Run: headless pygame with SDL's dummy video driver; simulated clock (each Clock.tick advances the game by its frame time, no real sleeping); random seed 0; keys injected as events and as key.get_pressed() state; mouse plan: one left click at the window centre at the start of phase 2, then a move to the lower-right quarter at the start of phase 3.
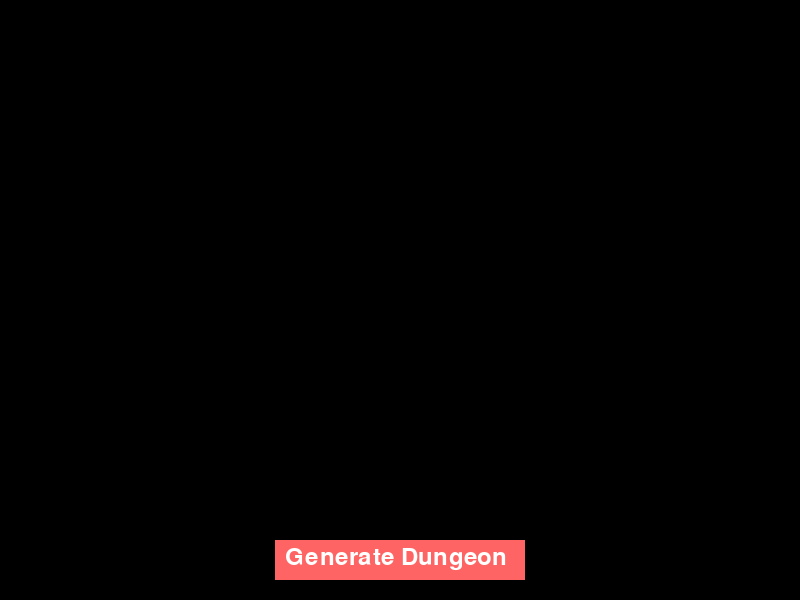
Frame 1 of 4 · flips 1–60 · no input
Frame 2 of 4 · flips 61–180 · clicked the window centre · tapped SPACE, RETURN · held RIGHT (→), D · screen unchanged from frame 1, image omitted
Frame 3 of 4 · flips 181–300 · moved the mouse to the lower-right quarter · held DOWN (↓), S · screen unchanged from frame 2, image omitted
Frame 4 of 4 · flips 301–420 · held LEFT (←), A, UP (↑), W · screen unchanged from frame 3, image omitted

The pygame program that drew these frames:

import pygame
import random

# Configuración
TILE_SIZE = 20
WIDTH = 40
HEIGHT = 30
SCREEN_WIDTH = TILE_SIZE * WIDTH
SCREEN_HEIGHT = TILE_SIZE * HEIGHT
NUM_ROOMS = 10
MIN_ROOM_SIZE = 3
MAX_ROOM_SIZE = 8

# Colores
WHITE = (255, 255, 255)
GREEN = (0, 255, 0)
BLUE = (0, 0, 255)

#Configuraciones para el boton
# Al principio del script (junto con otras configuraciones)
BUTTON_WIDTH = 250
BUTTON_HEIGHT = 40
BUTTON_X = (SCREEN_WIDTH - BUTTON_WIDTH) // 2
BUTTON_Y = SCREEN_HEIGHT - 60
BUTTON_COLOR = (255, 100, 100)
BUTTON_TEXT_COLOR = (255, 255, 255)
# Inicializar Pygame
pygame.init()
clock = pygame.time.Clock()
window = pygame.display.set_mode((SCREEN_WIDTH, SCREEN_HEIGHT))
pygame.display.set_caption("Dungeon Generator")

# Clase de habitación
class Room:
    def __init__(self, x, y, w, h):
        self.x = x
        self.y = y
        self.w = w
        self.h = h

    def draw(self):
        pygame.draw.rect(window, WHITE, ((self.x * TILE_SIZE) - TILE_SIZE, (self.y * TILE_SIZE) - TILE_SIZE , (self.w * (TILE_SIZE) + 2 *TILE_SIZE), (self.h * (TILE_SIZE) + 2 *TILE_SIZE)), 0)
        pygame.draw.rect(window, BLUE, (self.x * TILE_SIZE, self.y * TILE_SIZE, self.w * TILE_SIZE, self.h * TILE_SIZE), 0)

    def center(self):
        center_x = self.x + self.w // 2
        center_y = self.y + self.h // 2
        return center_x, center_y

    def intersects(self, other):
        return (self.x < other.x + other.w and self.x + self.w > other.x and
                self.y < other.y + other.h and self.y + self.h > other.y)

# Función para calcular la distancia entre dos puntos
def distance(p1, p2):
    return ((p1[0] - p2[0]) ** 2 + (p1[1] - p2[1]) ** 2) ** 0.5

# Función para conectar dos habitaciones con corredores
def connect_rooms(room1, room2):
    x1, y1 = room1.center()
    x2, y2 = room2.center()
    # Horizontalmente primero
    for x in range(min(x1, x2), max(x1, x2) + 1):
        pygame.draw.rect(window, GREEN, (x * TILE_SIZE, y1 * TILE_SIZE, TILE_SIZE, TILE_SIZE))
    # Luego verticalmente
    for y in range(min(y1, y2), max(y1, y2) + 1):
        pygame.draw.rect(window, GREEN, (x2 * TILE_SIZE, y * TILE_SIZE, TILE_SIZE, TILE_SIZE))

def generate_rooms():
    rooms = []
    for _ in range(NUM_ROOMS):
        w = random.randint(MIN_ROOM_SIZE, MAX_ROOM_SIZE)
        h = random.randint(MIN_ROOM_SIZE, MAX_ROOM_SIZE)
        x = random.randint(1, WIDTH - w - 1)
        y = random.randint(1, HEIGHT - h - 1)

        new_room = Room(x, y, w, h)
        if any(new_room.intersects(other_room) for other_room in rooms):
            continue

        rooms.append(new_room)
    return rooms



# Conectar habitaciones usando algoritmo simplificado de Prim

# Mantener ventana abierta
while True:
    pygame.draw.rect(window, BUTTON_COLOR, (BUTTON_X, BUTTON_Y, BUTTON_WIDTH, BUTTON_HEIGHT))
    font = pygame.font.Font(None, 36)
    text = font.render('Generate Dungeon', True, BUTTON_TEXT_COLOR)
    window.blit(text, (BUTTON_X + 10, BUTTON_Y + 5))
    #Limitar FPS a 60 
    clock.tick(60)
    for event in pygame.event.get():
        if event.type == pygame.QUIT:
            pygame.quit()
            quit()
        if event.type == pygame.MOUSEBUTTONDOWN:
            mouse_x, mouse_y = pygame.mouse.get_pos()
            if BUTTON_X <= mouse_x <= BUTTON_X + BUTTON_WIDTH and BUTTON_Y <= mouse_y <= BUTTON_Y + BUTTON_HEIGHT:
                # Borra la pantalla
                window.fill((0, 0, 0))
                # Genera y dibuja nuevas habitaciones
                rooms = generate_rooms()
                for room in rooms:
                    room.draw()
                # Reconecta las habitaciones usando algoritmo de Prim
                connected_rooms = [rooms[0]]
                remaining_rooms = set(rooms[1:])
                while remaining_rooms:
                    closest_room = None
                    room_to_connect = None
                    closest_distance = float('inf')
                    for room in connected_rooms:
                        for other_room in remaining_rooms:
                            dist = distance(room.center(), other_room.center())
                            if dist < closest_distance:
                                closest_distance = dist
                                closest_room = other_room
                                room_to_connect = room
                    if closest_room:
                        connect_rooms(room_to_connect, closest_room)
                        connected_rooms.append(closest_room)
                        remaining_rooms.remove(closest_room)

    pygame.display.update()
